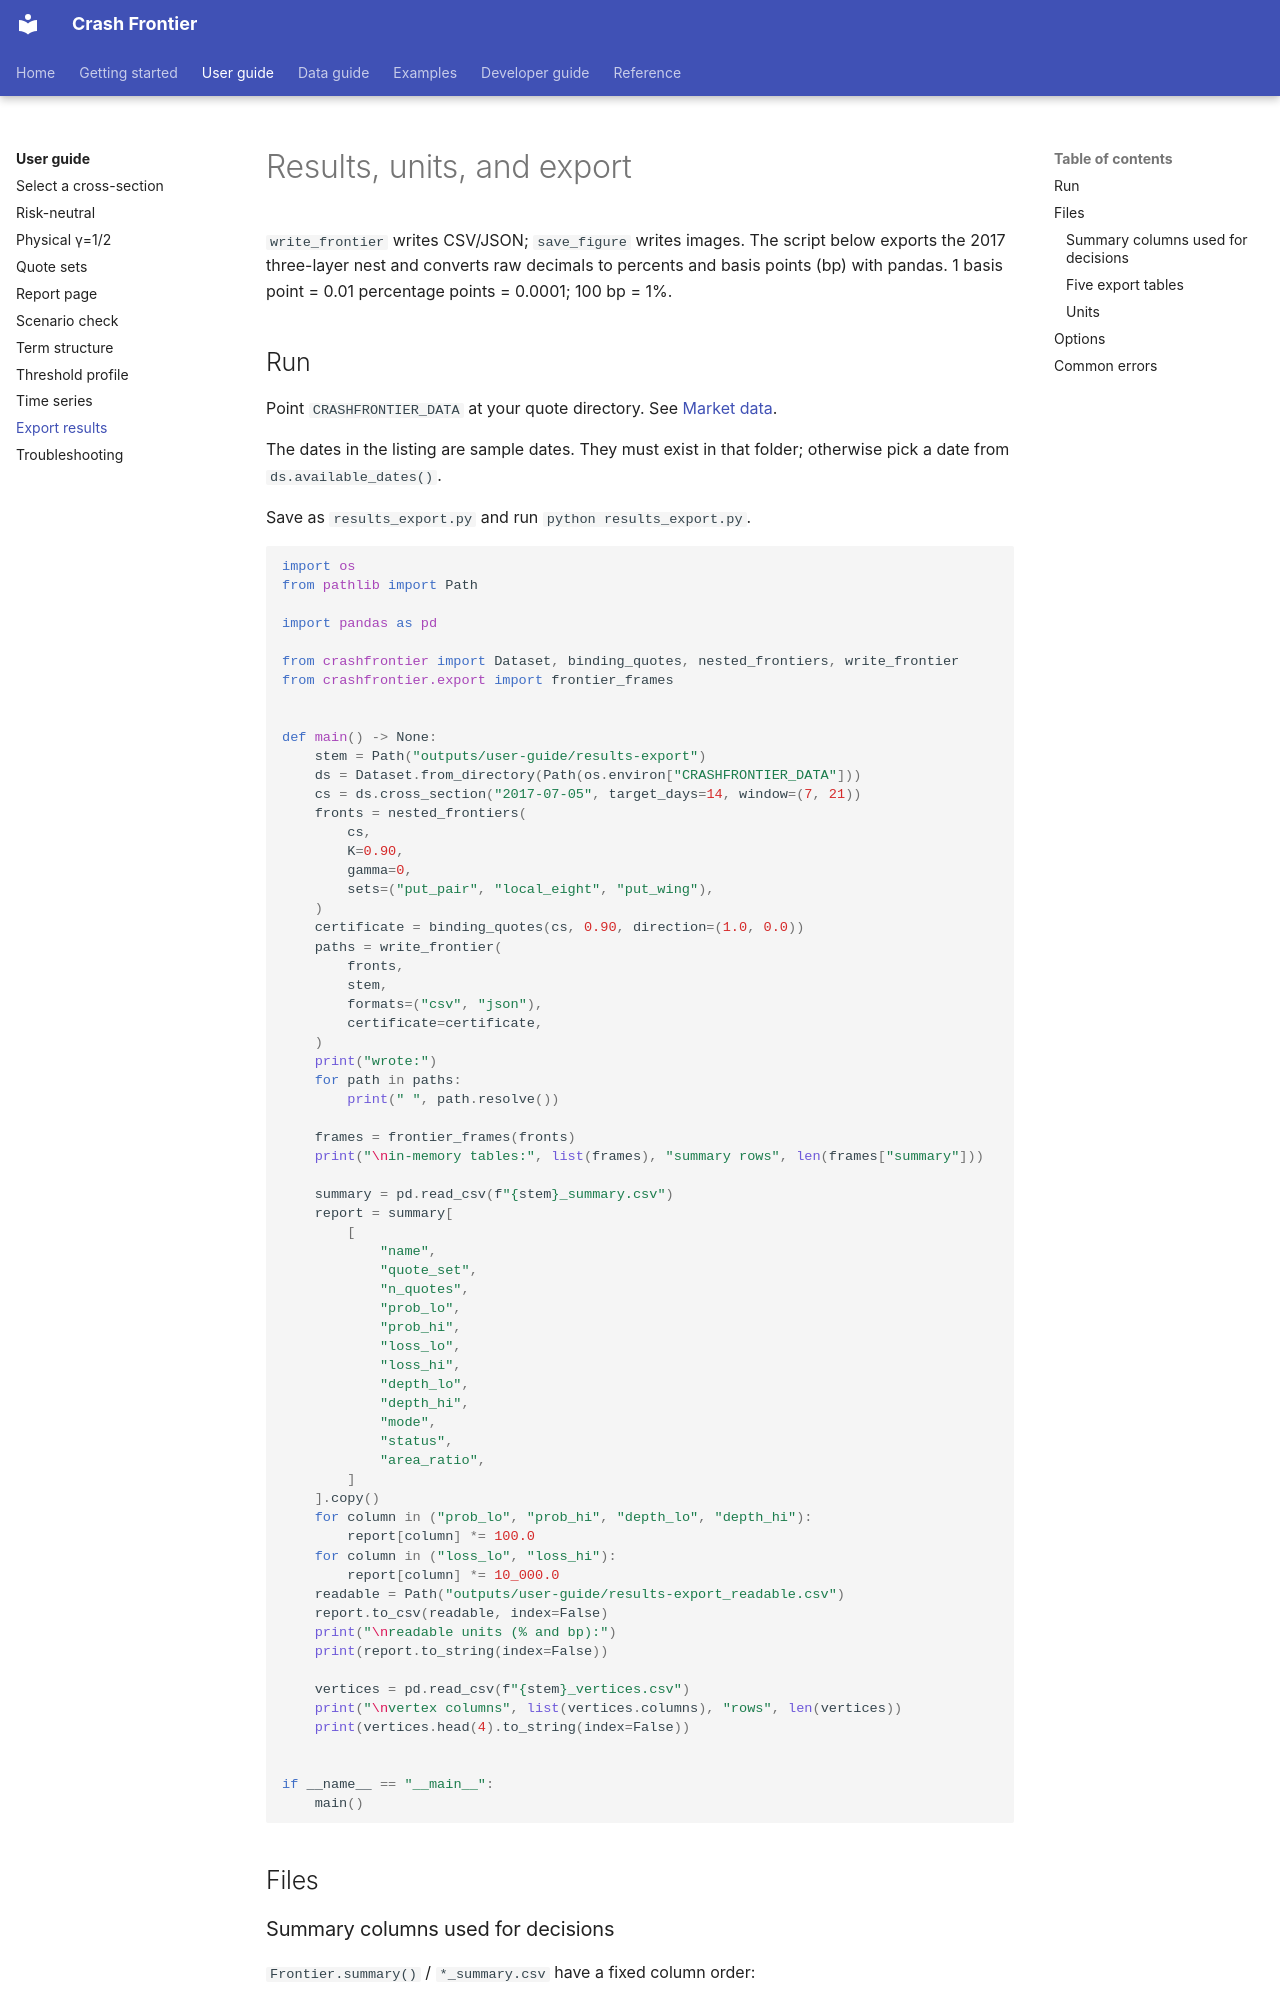

repository: Michaelzh6552/crashfrontier · page: user-guide/results-export.html · generator: mkdocs

# Results, units, and export

`write_frontier` writes CSV/JSON; `save_figure` writes images. The script below exports the 2017 three-layer nest and converts raw decimals to percents and basis points (bp) with pandas. 1 basis point = 0.01 percentage points = 0.0001; 100 bp = 1%.

## Run

Point `CRASHFRONTIER_DATA` at your quote directory. See [Market data](../getting-started/data.md).

The dates in the listing are sample dates. They must exist in that folder; otherwise pick a date from `ds.available_dates()`.

Save as `results_export.py` and run `python results_export.py`.

```python
import os
from pathlib import Path

import pandas as pd

from crashfrontier import Dataset, binding_quotes, nested_frontiers, write_frontier
from crashfrontier.export import frontier_frames


def main() -> None:
    stem = Path("outputs/user-guide/results-export")
    ds = Dataset.from_directory(Path(os.environ["CRASHFRONTIER_DATA"]))
    cs = ds.cross_section("2017-07-05", target_days=14, window=(7, 21))
    fronts = nested_frontiers(
        cs,
        K=0.90,
        gamma=0,
        sets=("put_pair", "local_eight", "put_wing"),
    )
    certificate = binding_quotes(cs, 0.90, direction=(1.0, 0.0))
    paths = write_frontier(
        fronts,
        stem,
        formats=("csv", "json"),
        certificate=certificate,
    )
    print("wrote:")
    for path in paths:
        print(" ", path.resolve())

    frames = frontier_frames(fronts)
    print("\nin-memory tables:", list(frames), "summary rows", len(frames["summary"]))

    summary = pd.read_csv(f"{stem}_summary.csv")
    report = summary[
        [
            "name",
            "quote_set",
            "n_quotes",
            "prob_lo",
            "prob_hi",
            "loss_lo",
            "loss_hi",
            "depth_lo",
            "depth_hi",
            "mode",
            "status",
            "area_ratio",
        ]
    ].copy()
    for column in ("prob_lo", "prob_hi", "depth_lo", "depth_hi"):
        report[column] *= 100.0
    for column in ("loss_lo", "loss_hi"):
        report[column] *= 10_000.0
    readable = Path("outputs/user-guide/results-export_readable.csv")
    report.to_csv(readable, index=False)
    print("\nreadable units (% and bp):")
    print(report.to_string(index=False))

    vertices = pd.read_csv(f"{stem}_vertices.csv")
    print("\nvertex columns", list(vertices.columns), "rows", len(vertices))
    print(vertices.head(4).to_string(index=False))


if __name__ == "__main__":
    main()
```

## Files
